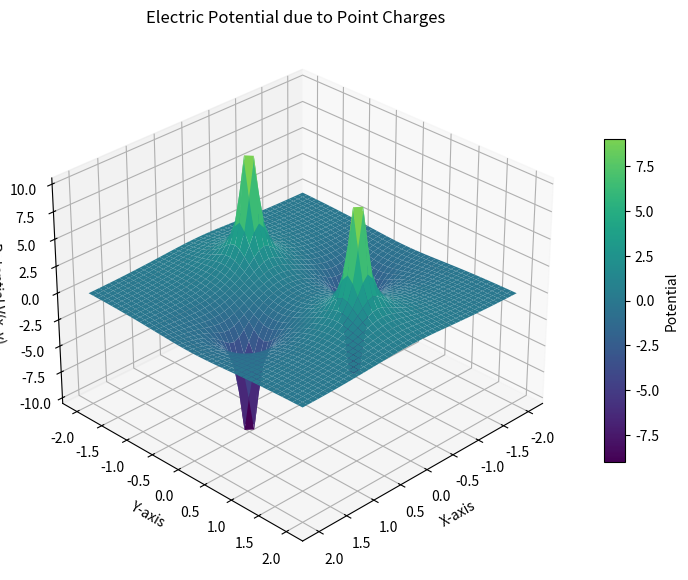

Here is the Python script that generated this plot:
import numpy as np
import matplotlib.pyplot as plt
from matplotlib.colors import LinearSegmentedColormap
from mpl_toolkits.mplot3d import Axes3D  # Import for 3D plotting

# Load the viridis colormap
viridis = plt.colormaps['viridis']
new_viridis = viridis(np.linspace(0, 0.8, 256))
custom_cmap = LinearSegmentedColormap.from_list("custom_viridis", new_viridis)

# Ignore invalid and division errors
np.seterr(divide='ignore', invalid='ignore')

# Grid settings
gridx, gridy = 45, 45  # Increase resolution for smoother plot
xmin, xmax = -2, 2
ymin, ymax = -2, 2

# Create coordinate grid
X = np.linspace(xmin, xmax, gridx)
Y = np.linspace(ymin, ymax, gridy)
X, Y = np.meshgrid(X, Y)  # 2D meshgrid for plotting
Z = np.zeros_like(X)  # Initialize potential field

# Define charges and positions
chargeValues = [1, 1, -1, -1]
chargeCoordinates = [[0, 0, 1, -1], [1, -1, 0, 0]]  # (x, y) positions of charges

# Compute electric potential at each (x, y) point
for i in range(len(chargeValues)):
    x_charge, y_charge = chargeCoordinates[0][i], chargeCoordinates[1][i]
    q = chargeValues[i]
    distance = np.sqrt((X - x_charge) ** 2 + (Y - y_charge) ** 2)
    Z += q / distance  # Superposition principle

# Plot 3D Surface
fig = plt.figure(figsize=(10, 7))
ax = fig.add_subplot(111, projection='3d')

# Surface plot
surf = ax.plot_surface(X, Y, Z, cmap=custom_cmap, edgecolor='none')

# Labels
ax.set_xlabel('X-axis')
ax.set_ylabel('Y-axis')
ax.set_zlabel('Potential V(x, y)')
ax.set_title('Electric Potential due to Point Charges')

# Color bar
fig.colorbar(surf, ax=ax, shrink=0.6, aspect=15, label="Potential")

# Set view angle
ax.view_init(elev=30, azim=45)  # Adjust for better perspective

plt.show()
